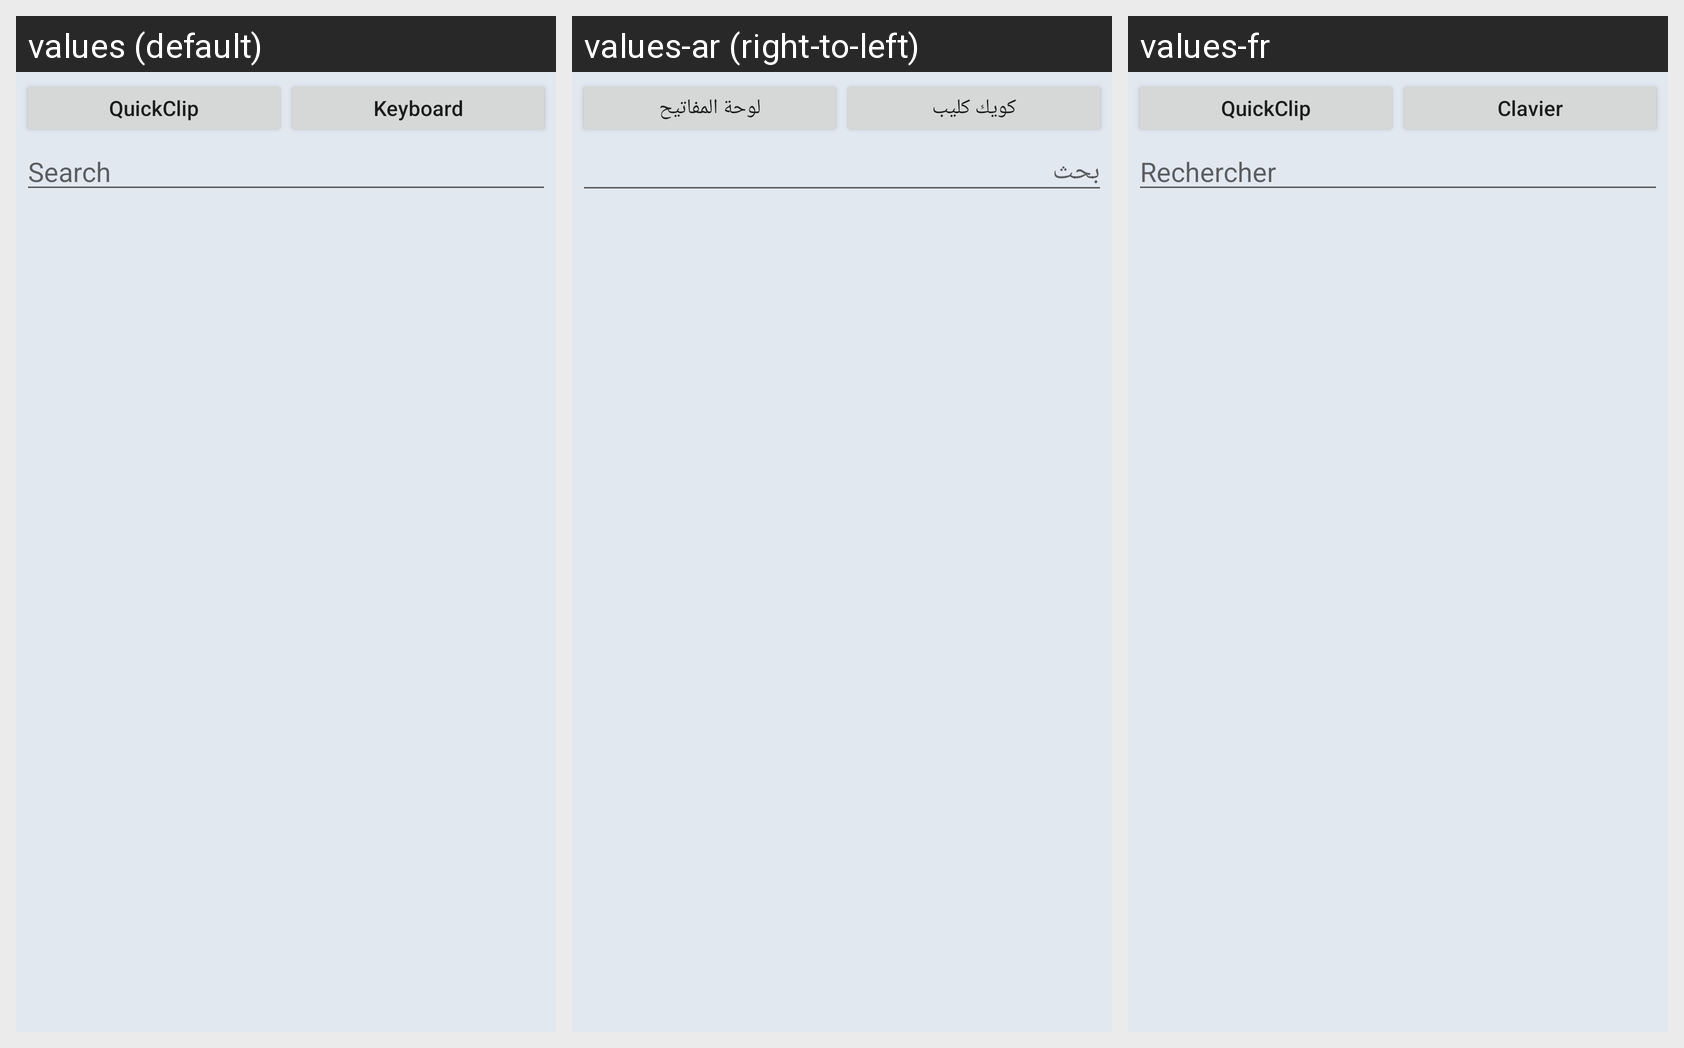

The same Android screen rendered under several of its app's locales, left to right. List the strings drawn on it with the default value and each locale's translation.
Android screen res/layout/keyboard_view.xml rendered under 3 locales, left to right: values (default), values-ar (right-to-left), values-fr. Device: Nexus 5 (rendered at 1080×1920; each locale shown at half size, 540×960, under a caption strip naming it); theme Theme.QuickClip.
Strings drawn on this screen, with the default value and each locale's value (text and hints the layout hard-codes, and strings that could not be matched under every locale, appear in the picture but are not listed):

panel_quickclip
  values: QuickClip
  values-ar: كويك كليب
  values-fr: QuickClip

panel_keyboard
  values: Keyboard
  values-ar: لوحة المفاتيح
  values-fr: Clavier

search
  values: Search
  values-ar: بحث
  values-fr: Rechercher
